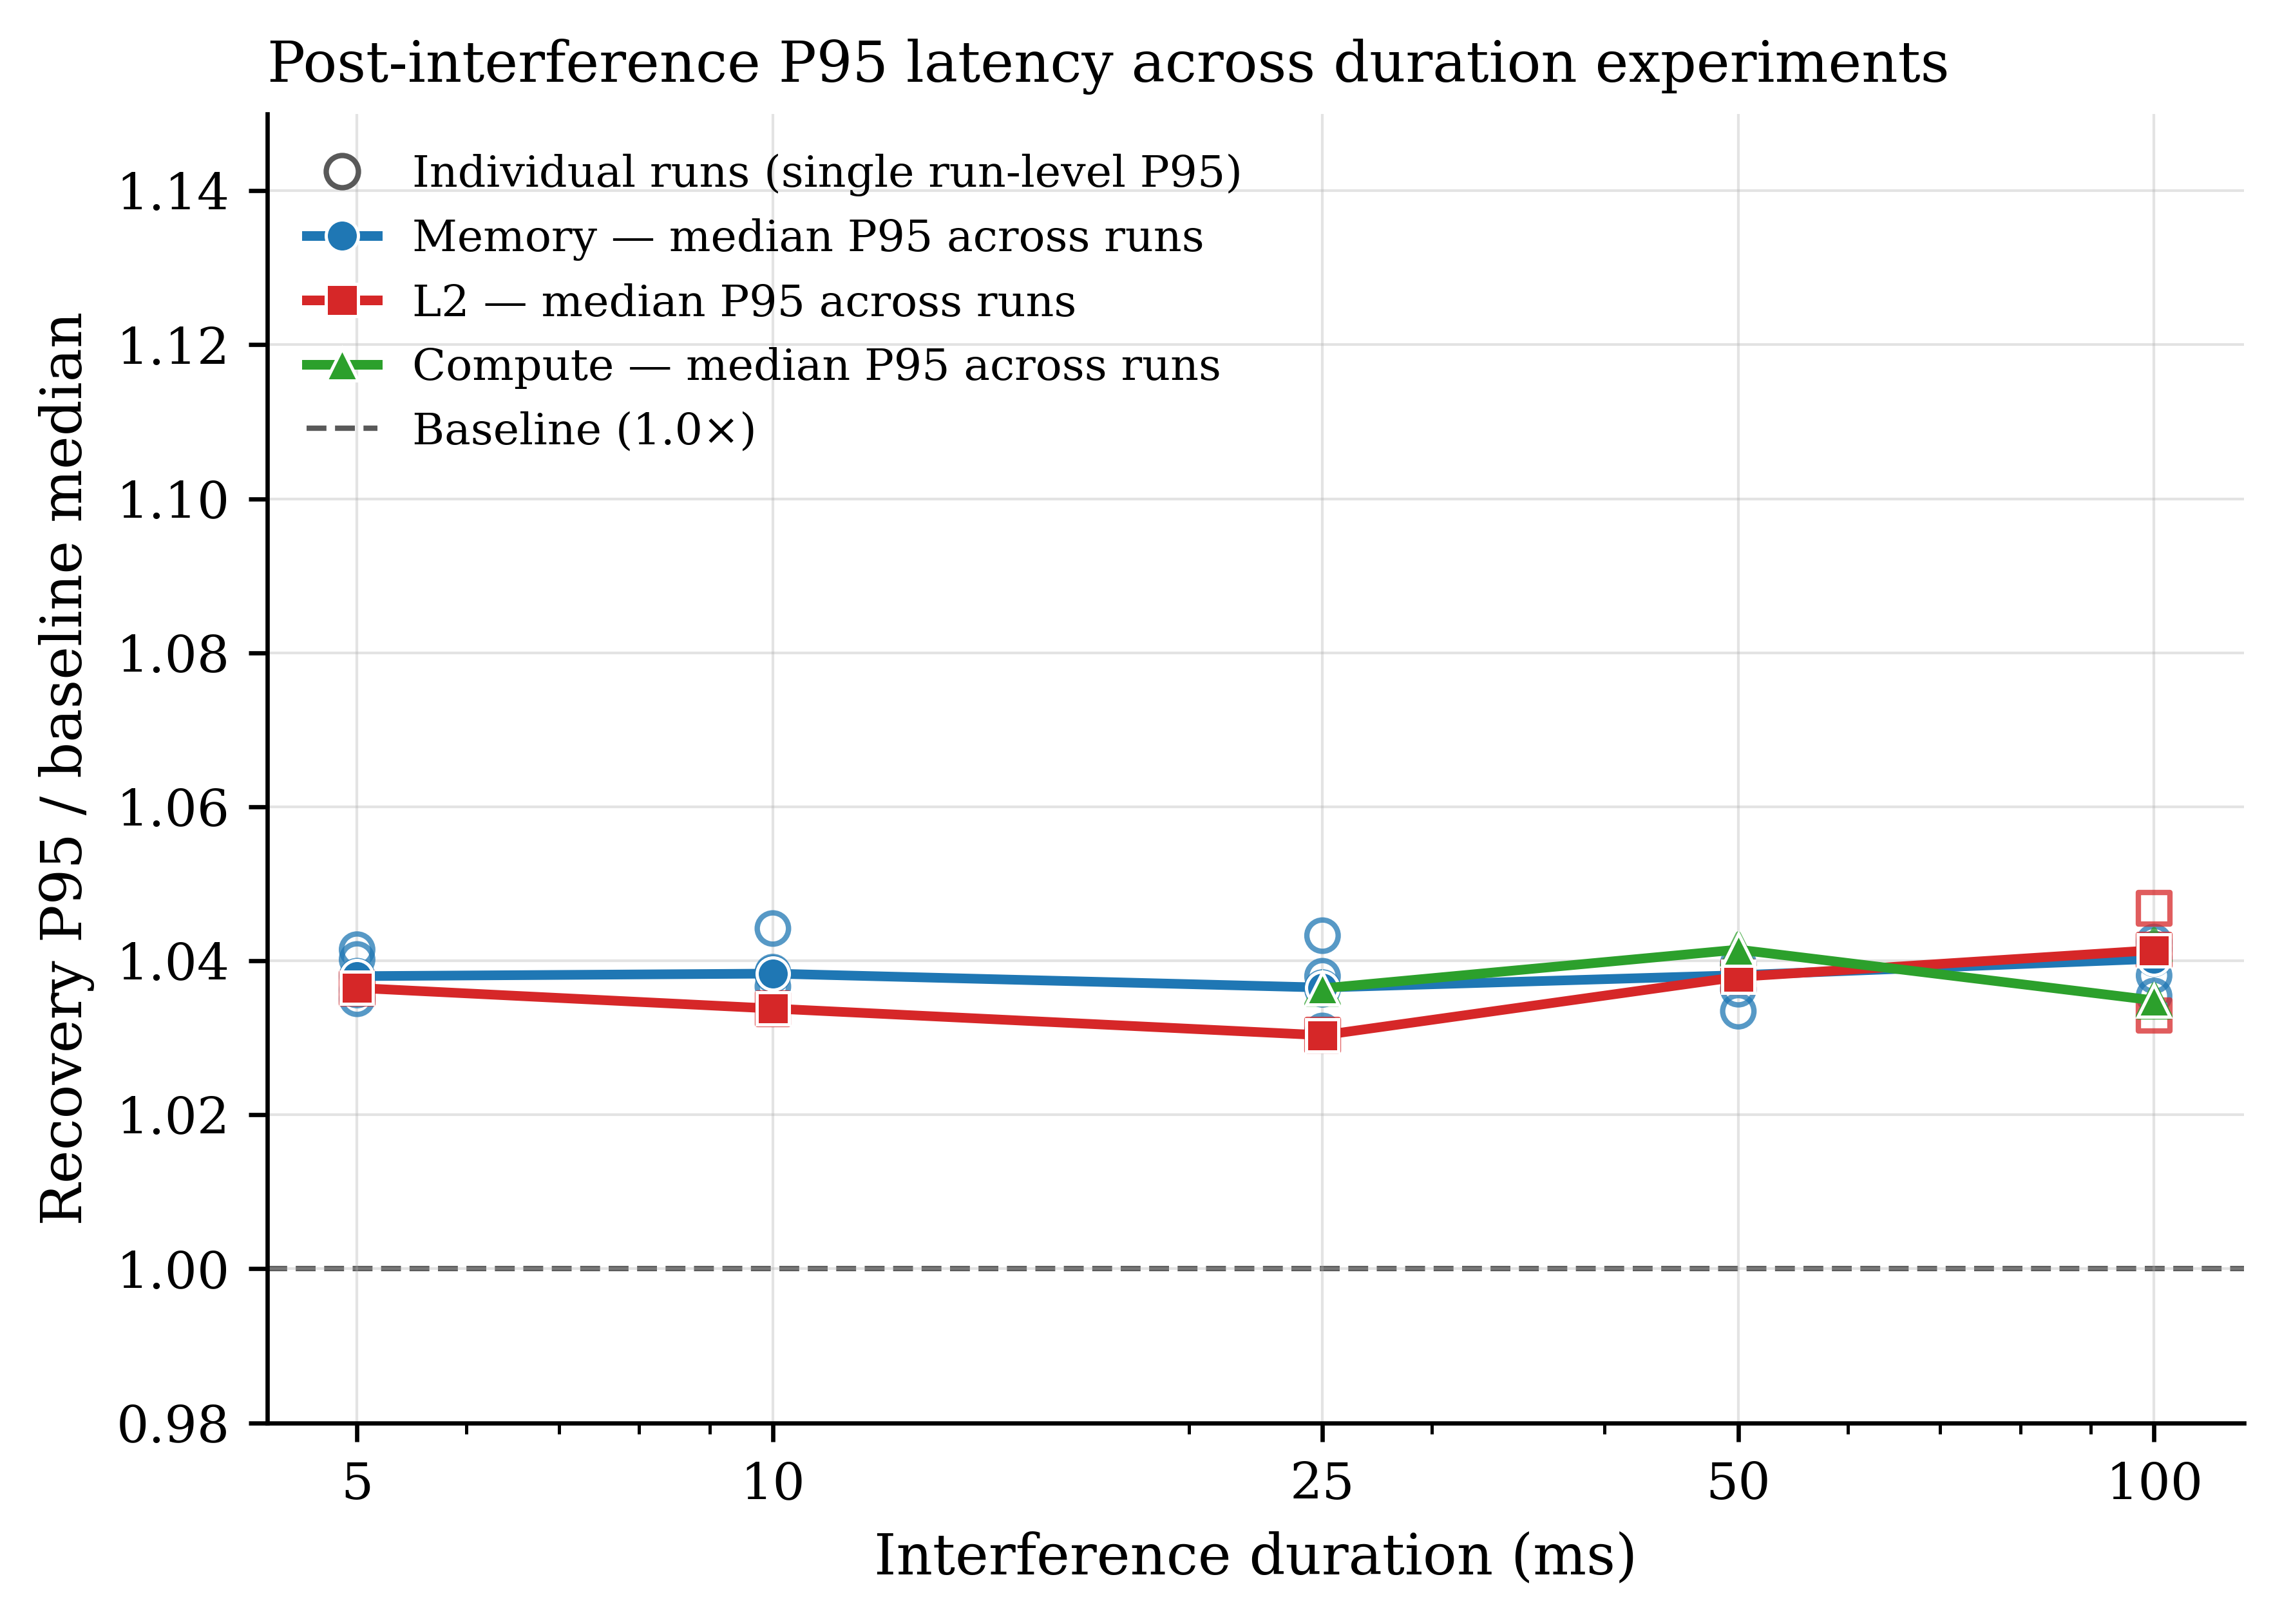

This chart was generated by the following Python code:
"""
Figure 2: Post-interference P95 latency across duration experiments

Source: duration_run_metrics.csv, rows where phase == "recovery"

x = duration_ms (log scale)
y = p95 (run-level P95 latency / baseline median)

Grouped by resource: Memory, L2, Compute.
Each run-level P95 is an individual observation (hollow scatter point).
The line connects the median P95 across runs at each duration -- this is
NOT a confidence interval, and recovery samples across runs are not
pooled into one distribution.

Presentation-only revision: same hollow-marker-vs-solid-line convention
as Figure 1, with explicit "median P95 across runs" wording in the
legend per reviewer request. No values, aggregation, or statistics
changed from the prior version.
"""
import pandas as pd
import matplotlib.pyplot as plt
import matplotlib.lines as mlines
import sys
sys.path.insert(0, "/home/claude")
from style import apply_style, RESOURCE_COLORS, BASELINE_STYLE

apply_style()

df = pd.read_csv("/home/claude/duration_run_metrics.csv")
df = df.loc[df["phase"] == "recovery"].copy()

resources = ["Memory", "L2", "Compute"]
markers = {"Memory": "o", "L2": "s", "Compute": "^"}

fig, ax = plt.subplots(figsize=(6.6, 4.4))

for res in resources:
    sub = df.loc[df["resource"] == res]
    if sub.empty:
        continue

    # individual run-level P95 values: hollow, small
    ax.scatter(
        sub["duration_ms"], sub["p95"],
        facecolor="none", edgecolor=RESOURCE_COLORS[res],
        marker=markers[res], s=34, linewidth=1.0, alpha=0.75, zorder=2,
    )

    # median P95 across runs at each duration (solid, filled)
    line = sub.groupby("duration_ms")["p95"].median().sort_index()
    ax.plot(
        line.index, line.values,
        color=RESOURCE_COLORS[res], marker=markers[res],
        markerfacecolor=RESOURCE_COLORS[res], markeredgecolor="white",
        markeredgewidth=0.6, markersize=6, linewidth=1.8, zorder=3,
        label=f"{res} \u2014 median P95 across runs",
    )

ax.axhline(1.0, **BASELINE_STYLE, label="Baseline (1.0\u00d7)")

ax.set_xscale("log")
ax.set_xticks([5, 10, 25, 50, 100])
ax.get_xaxis().set_major_formatter(plt.matplotlib.ticker.ScalarFormatter())
ax.set_xlabel("Interference duration (ms)")
ax.set_ylabel("Recovery P95 / baseline median")
ax.set_title("Post-interference P95 latency across duration experiments",
             loc="left", fontsize=10.5)

handles, labels = ax.get_legend_handles_labels()
individual_run_handle = mlines.Line2D(
    [], [], marker="o", linestyle="None", markerfacecolor="none",
    markeredgecolor="0.35", markeredgewidth=1.0, markersize=6,
    label="Individual runs (single run-level P95)",
)
handles = [individual_run_handle] + handles
labels = ["Individual runs (single run-level P95)"] + labels
ax.legend(handles, labels, loc="upper left", fontsize=8.2)

ymax = max(df["p95"].max() * 1.08, 1.15)
ax.set_ylim(0.98, ymax)

for ext in ("pdf", "svg", "png"):
    fig.savefig(f"/home/claude/figs/fig2_recovery_p95.{ext}",
                dpi=600 if ext == "png" else None, bbox_inches="tight")

plt.close(fig)
print("Figure 2 done")
